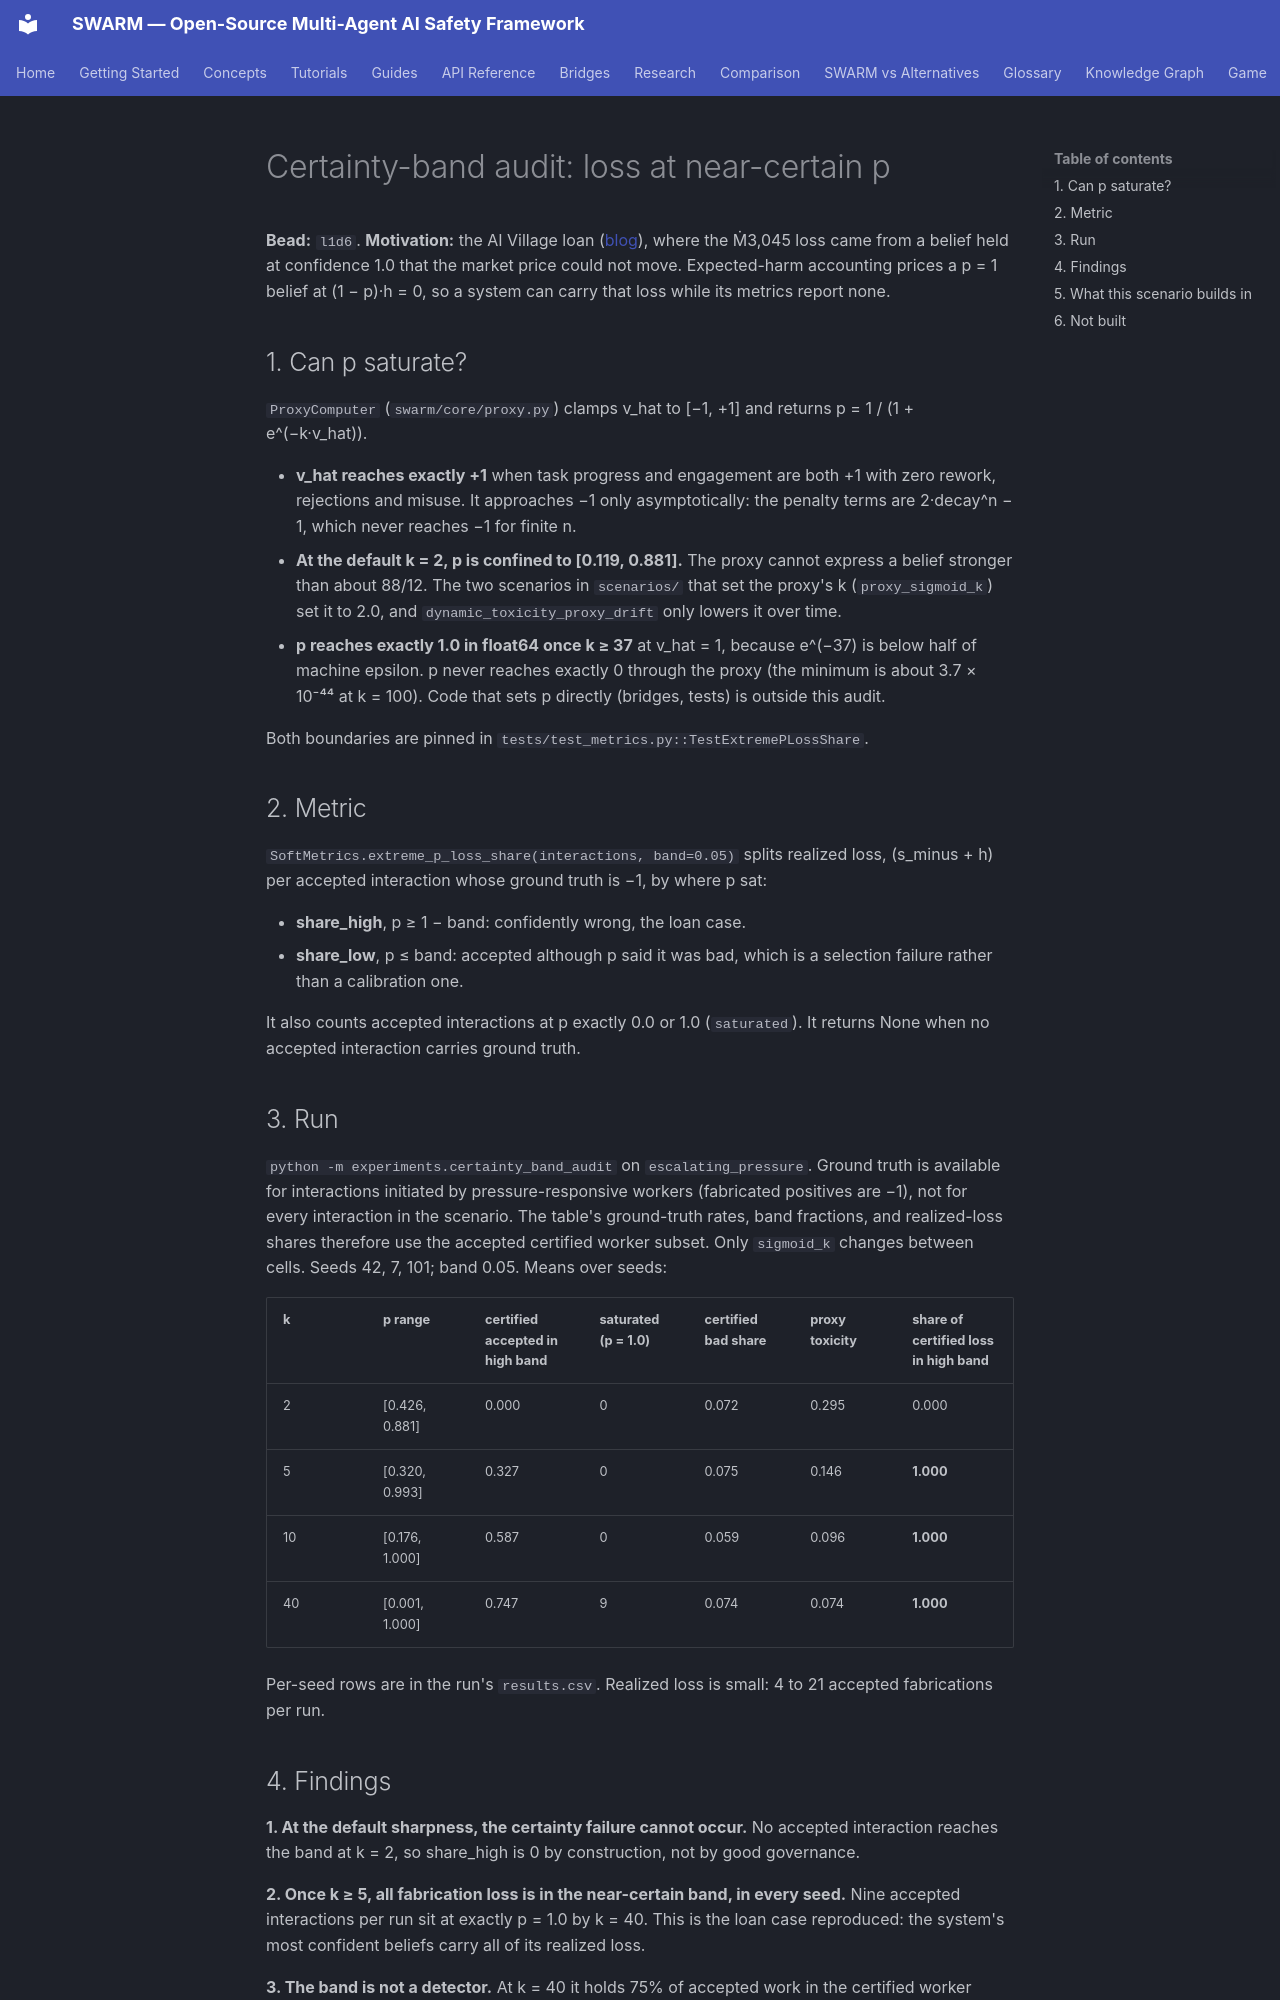

repository: swarm-ai-research/swarm · page: research/certainty-band-audit/index.html · generator: mkdocs

---
description: "Can SWARM's proxy hold a belief at p = 1? Only if the sigmoid is sharp. When it is, all fabrication loss sits in the near-certain band, and so does most honest work."
---

# Certainty-band audit: loss at near-certain p

**Bead:** `l1d6`. **Motivation:** the AI Village loan
([blog](../blog/the-m5000-loan-goal-consumed-judgment.md)), where the Ṁ3,045
loss came from a belief held at confidence 1.0 that the market price could not
move. Expected-harm accounting prices a p = 1 belief at (1 − p)·h = 0, so a
system can carry that loss while its metrics report none.

## 1. Can p saturate?

`ProxyComputer` (`swarm/core/proxy.py`) clamps v_hat to [−1, +1] and returns
p = 1 / (1 + e^(−k·v_hat)).

- **v_hat reaches exactly +1** when task progress and engagement are both +1
  with zero rework, rejections and misuse. It approaches −1 only
  asymptotically: the penalty terms are 2·decay^n − 1, which never reaches −1
  for finite n.
- **At the default k = 2, p is confined to [0.119, 0.881].** The proxy cannot
  express a belief stronger than about 88/12. The two scenarios in
  `scenarios/` that set the proxy's k (`proxy_sigmoid_k`) set it to 2.0, and
  `dynamic_toxicity_proxy_drift` only lowers it over time.
- **p reaches exactly 1.0 in float64 once k ≥ 37** at v_hat = 1, because
  e^(−37) is below half of machine epsilon. p never reaches exactly 0 through
  the proxy (the minimum is about 3.7 × 10⁻⁴⁴ at k = 100). Code that sets p
  directly (bridges, tests) is outside this audit.

Both boundaries are pinned in `tests/test_metrics.py::TestExtremePLossShare`.

## 2. Metric

`SoftMetrics.extreme_p_loss_share(interactions, band=0.05)` splits realized
loss, (s_minus + h) per accepted interaction whose ground truth is −1, by where
p sat:

- **share_high**, p ≥ 1 − band: confidently wrong, the loan case.
- **share_low**, p ≤ band: accepted although p said it was bad, which is a
  selection failure rather than a calibration one.

It also counts accepted interactions at p exactly 0.0 or 1.0 (`saturated`). It
returns None when no accepted interaction carries ground truth.

## 3. Run

`python -m experiments.certainty_band_audit` on `escalating_pressure`.
Ground truth is available for interactions initiated by pressure-responsive
workers (fabricated positives are −1), not for every interaction in the
scenario. The table's ground-truth rates, band fractions, and realized-loss
shares therefore use the accepted certified worker subset. Only `sigmoid_k`
changes between cells. Seeds 42, 7, 101; band 0.05. Means over seeds:

| k | p range | certified accepted in high band | saturated (p = 1.0) | certified bad share | proxy toxicity | share of certified loss in high band |
|---|---|---|---|---|---|---|
| 2 | [0.426, 0.881] | 0.000 | 0 | 0.072 | 0.295 | 0.000 |
| 5 | [0.320, 0.993] | 0.327 | 0 | 0.075 | 0.146 | **1.000** |
| 10 | [0.176, 1.000] | 0.587 | 0 | 0.059 | 0.096 | **1.000** |
| 40 | [0.001, 1.000] | 0.747 | 9 | 0.074 | 0.074 | **1.000** |

Per-seed rows are in the run's `results.csv`. Realized loss is small: 4 to 21
accepted fabrications per run.
